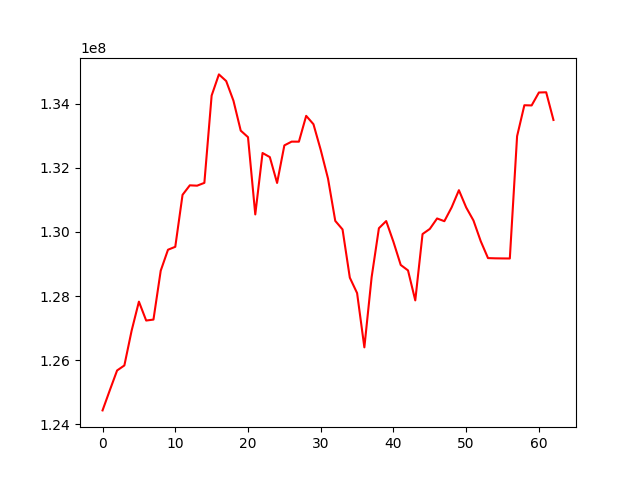

The table this chart was drawn from, first rows:
, 0
0, 124431747
1, 125061476
2, 125677962
3, 125834837
4, 126921963
5, 127825659
6, 127236222
7, 127265873
8, 128792191
9, 129446146
10, 129537270
11, 131159245
12, 131455763
13, 131444862
14, 131532575
15, 134257490
16, 134917606
17, 134710063
18, 134096342
19, 133162887
20, 132958927
21, 130547691
22, 132464506
23, 132337099
24, 131529806
25, 132702552
26, 132819456
27, 132818508
28, 133624247
29, 133363157
30, 132560290
31, 131668066
32, 130345646
33, 130079357
34, 128574360
35, 128093162
36, 126399207
37, 128589950
38, 130117177
39, 130340402
40, 129691244
41, 128970385
42, 128800854
43, 127864382
44, 129935098
45, 130095422
46, 130421948
47, 130336547
48, 130767958
49, 131303863
50, 130765333
51, 130359054
52, 129712851
53, 129184673
54, 129177623
55, 129174559
56, 129172747
57, 132989251
58, 133955040
59, 133949416
... 3 more rows
